Dataset: dataset_processed (GitHub, kenah19/ImageProcessingPCB). Classes: missing hole, mouse bite, open circuit, short, spur, spurious copper.

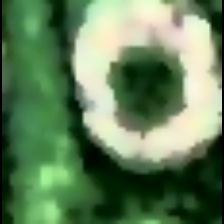
Label: missing hole

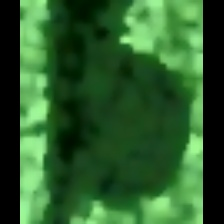
Label: mouse bite

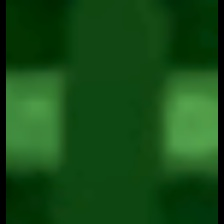
Label: open circuit

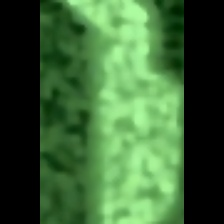
Label: spur

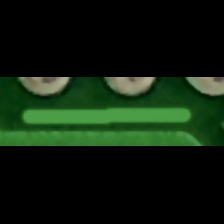
Label: spurious copper

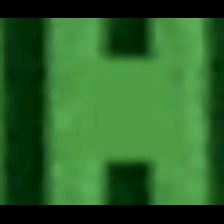
Label: short
